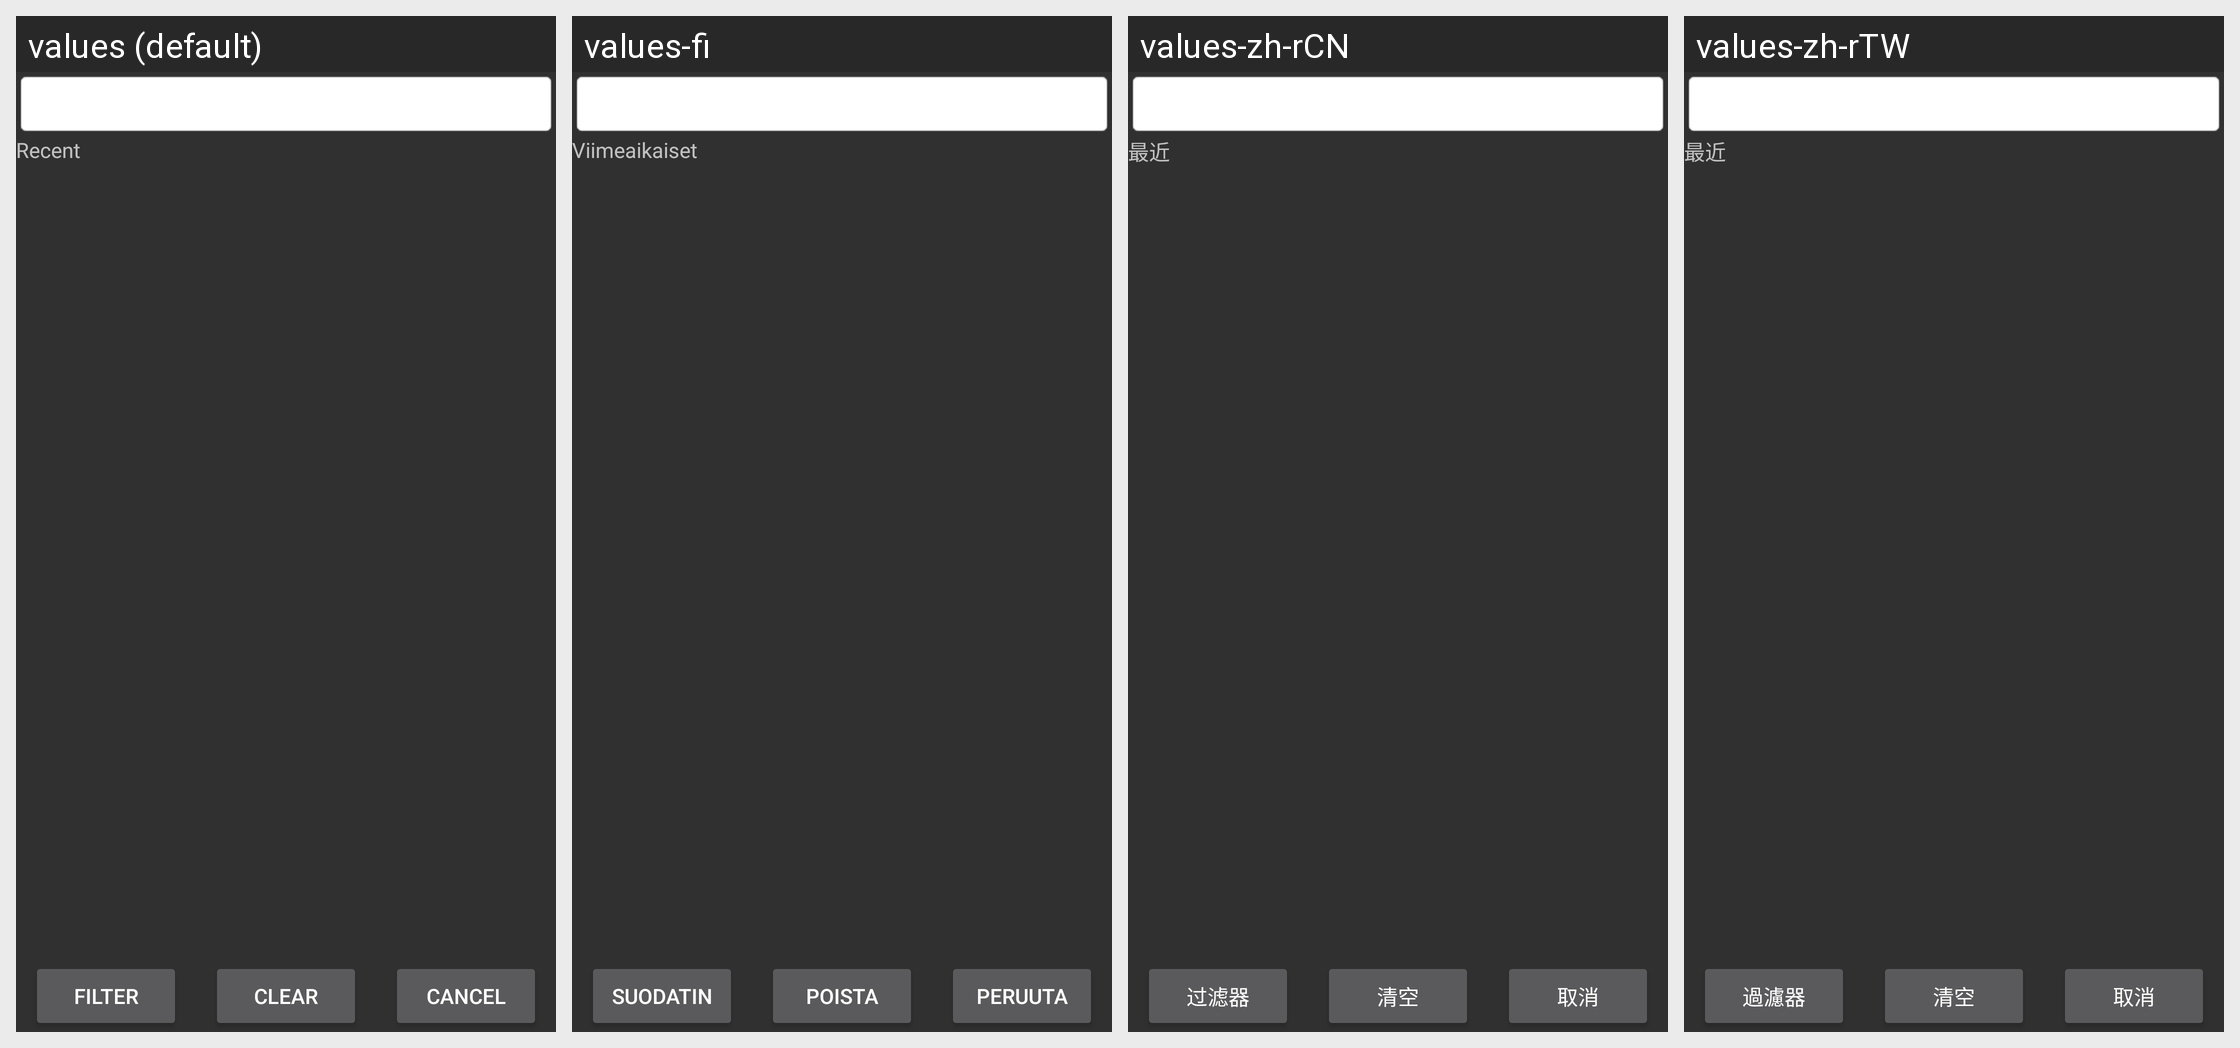

This grid shows one Android layout under several languages. Give, for every string resource on the screen, its name, the default text and each shown locale's text.
Android screen res/layout/filter_dialog.xml rendered under 4 locales, left to right: values (default), values-fi, values-zh-rCN, values-zh-rTW. Device: Nexus 5 (rendered at 1080×1920; each locale shown at half size, 540×960, under a caption strip naming it); theme AnyMemo.Theme.Dark.
Other locales in the repository, not shown: values-cs, values-de, values-es, values-fr, values-it, values-ja, values-ko, values-pl, values-pt, values-pt-rBR, values-ru.
Strings drawn on this screen, with the default value and each locale's value (text and hints the layout hard-codes, and strings that could not be matched under every locale, appear in the picture but are not listed):

recent_tab_text
  values: Recent
  values-fi: Viimeaikaiset
  values-zh-rCN: 最近
  values-zh-rTW: 最近

filter_text
  values: Filter
  values-fi: Suodatin
  values-zh-rCN: 过滤器
  values-zh-rTW: 過濾器

clear_filter_text
  values: Clear
  values-fi: Poista
  values-zh-rCN: 清空
  values-zh-rTW: 清空

cancel_text
  values: Cancel
  values-fi: Peruuta
  values-zh-rCN: 取消
  values-zh-rTW: 取消
